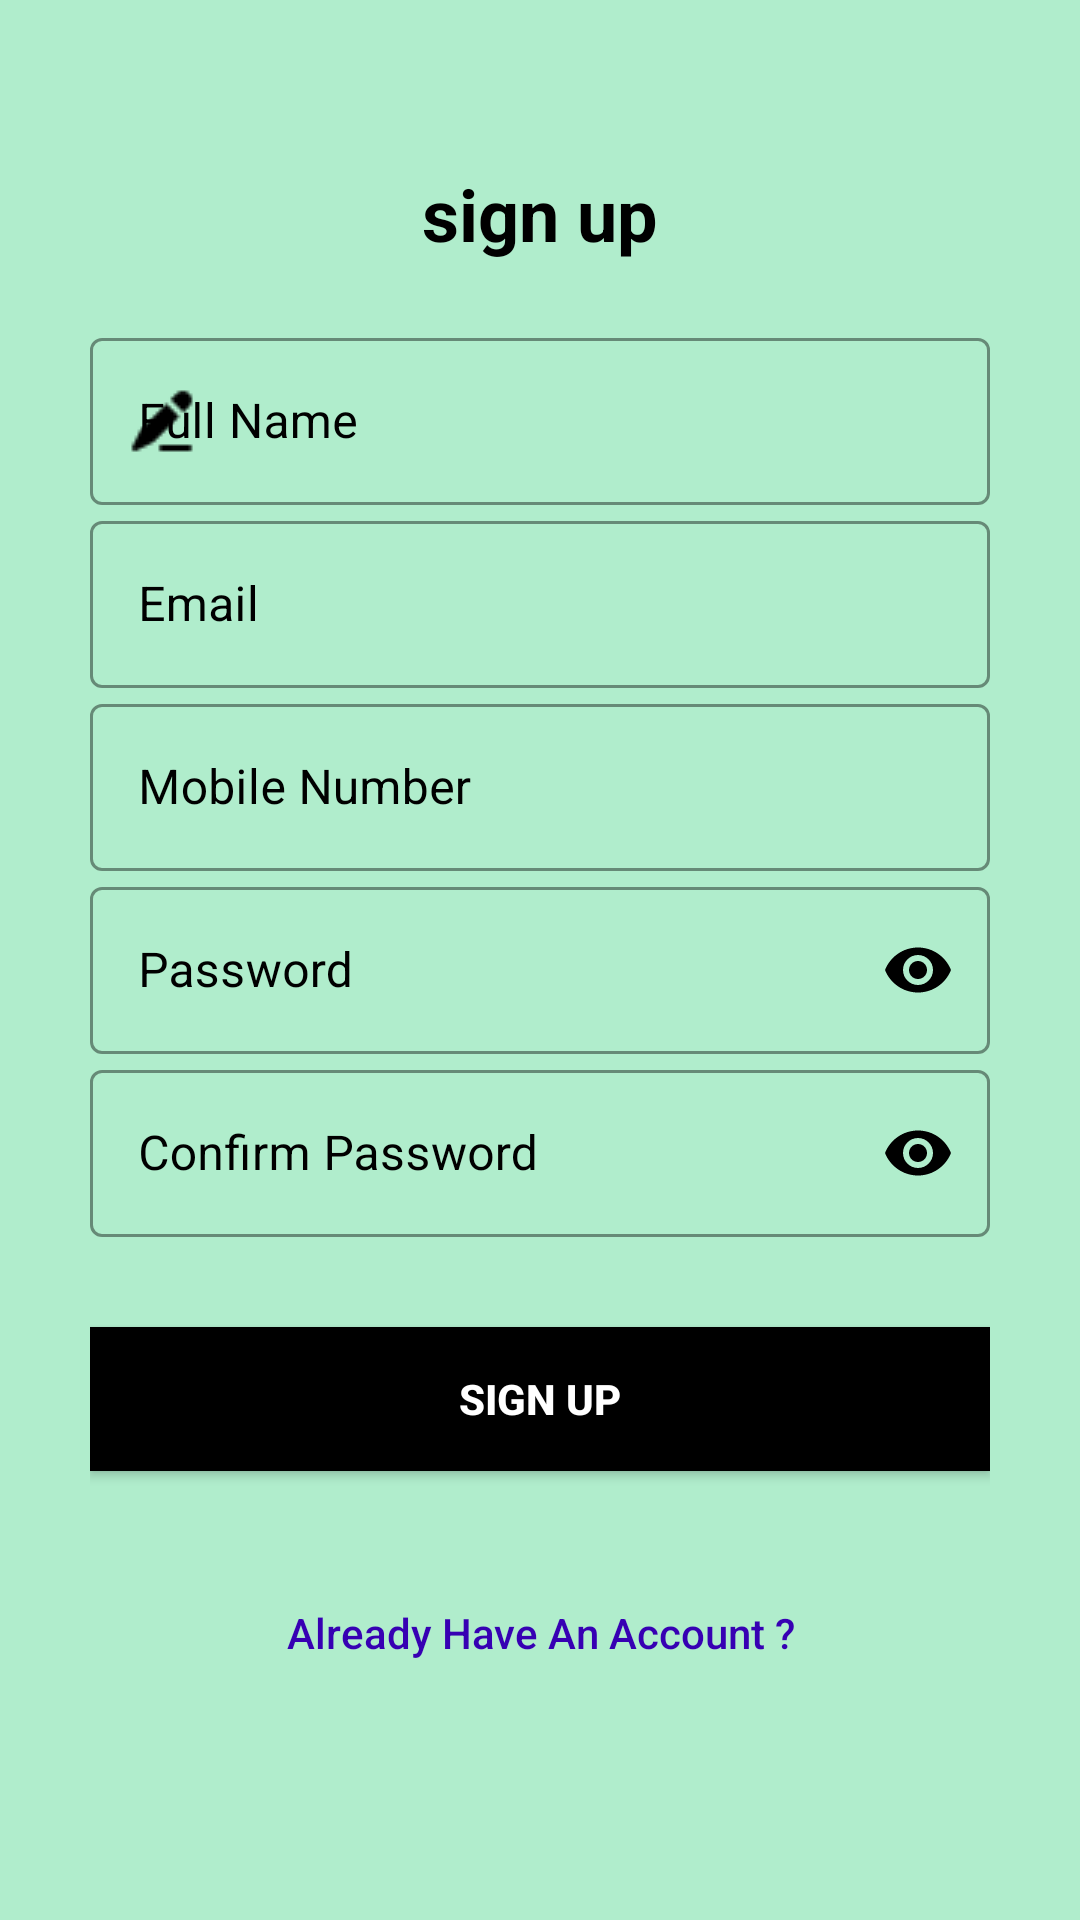

Android layout source for this screen:
<!-- AndroidManifest.xml: application theme Theme.AgroMart -->
<!-- res/layout/activity_register.xml -->
<?xml version="1.0" encoding="utf-8"?>
<ScrollView xmlns:android="http://schemas.android.com/apk/res/android"
    xmlns:app="http://schemas.android.com/apk/res-auto"
    xmlns:tools="http://schemas.android.com/tools"
    android:id="@+id/linearLayout"
    android:layout_width="match_parent"
    android:layout_height="match_parent"
    android:background="@color/bg_color"
    android:orientation="vertical"
    android:padding="30dp"
    tools:context=".RegisterActivity"
    android:scrollbars="none">

    <LinearLayout
        android:layout_width="match_parent"
        android:layout_height="wrap_content"
        android:orientation="vertical">
        <com.google.android.material.appbar.AppBarLayout
            android:layout_width="match_parent"
            android:layout_height="wrap_content"
            android:padding="10dp"
            android:background="@color/bg_color"
            app:elevation="0dp">
            <ImageView
                android:id="@+id/register_back"
                android:layout_width="wrap_content"
                android:layout_height="wrap_content"
                android:contentDescription="@string/todo"
                android:padding="5dp"
                android:src="@drawable/back" />

            <LinearLayout
                android:layout_width="match_parent"
                android:layout_height="wrap_content"
                android:layout_marginTop="5dp"
                android:layout_gravity="center">
                <TextView
                    android:layout_width="match_parent"
                    android:layout_height="wrap_content"
                    android:text="@string/sign_up"
                    android:gravity="center"
                    android:textColor="@color/black"
                    android:textSize="24sp"
                    android:textStyle="bold"/>

            </LinearLayout>
        </com.google.android.material.appbar.AppBarLayout>

        <RelativeLayout
            android:layout_width="match_parent"
            android:layout_height="wrap_content"
            android:layout_marginTop="10dp">
            <com.google.android.material.textfield.TextInputLayout
                android:id="@+id/fullName"
                android:layout_width="match_parent"
                android:layout_height="wrap_content"
                android:hint="@string/full_name"
                app:startIconDrawable="@drawable/full_name"
                style="@style/Widget.MaterialComponents.TextInputLayout.OutlinedBox"
                app:startIconTint="@color/black"
                app:hintTextColor="@color/black"
                android:textColorHint="@color/black"
                app:endIconMode="clear_text"
                app:endIconTint="@color/black"
                app:boxStrokeWidthFocused="2dp"
                app:boxStrokeColor="@color/black"
                >
                <com.google.android.material.textfield.TextInputEditText
                    android:layout_width="match_parent"
                    android:layout_height="match_parent"
                    android:inputType="textPersonName"/>
            </com.google.android.material.textfield.TextInputLayout>
            <com.google.android.material.textfield.TextInputLayout
                android:id="@+id/email"
                android:layout_width="match_parent"
                android:layout_height="wrap_content"
                android:layout_below="@+id/fullName"
                android:hint="@string/email"
                app:startIconDrawable="@drawable/mail"
                style="@style/Widget.MaterialComponents.TextInputLayout.OutlinedBox"
                app:startIconTint="@color/black"
                app:hintTextColor="@color/black"
                android:textColorHint="@color/black"
                app:endIconMode="clear_text"
                app:endIconTint="@color/black"
                app:boxStrokeWidthFocused="2dp"
                app:boxStrokeColor="@color/black">

                <com.google.android.material.textfield.TextInputEditText
                    android:layout_width="match_parent"
                    android:layout_height="match_parent"
                    android:inputType="textEmailAddress" />
            </com.google.android.material.textfield.TextInputLayout>




            <com.google.android.material.textfield.TextInputLayout
                android:id="@+id/phoneNumber"
                android:layout_width="match_parent"
                android:layout_height="wrap_content"
                android:layout_below="@+id/email"
                android:hint="@string/mobile_number"
                app:startIconDrawable="@drawable/telephone"
                style="@style/Widget.MaterialComponents.TextInputLayout.OutlinedBox"
                app:startIconTint="@color/black"
                app:hintTextColor="@color/black"
                android:textColorHint="@color/black"
                app:endIconMode="clear_text"
                app:endIconTint="@color/black"
                app:boxStrokeWidthFocused="2dp"
                app:boxStrokeColor="@color/black"
                >
                <com.google.android.material.textfield.TextInputEditText
                    android:layout_width="match_parent"
                    android:layout_height="match_parent"
                    android:inputType="phone"/>
            </com.google.android.material.textfield.TextInputLayout>
            <com.google.android.material.textfield.TextInputLayout
                android:id="@+id/password"
                android:layout_width="match_parent"
                android:layout_height="wrap_content"
                android:hint="@string/password"
                app:startIconDrawable="@drawable/padlock"
                android:layout_below="@+id/phoneNumber"
                style="@style/Widget.MaterialComponents.TextInputLayout.OutlinedBox"
                app:startIconTint="@color/black"
                app:hintTextColor="@color/black"
                android:textColorHint="@color/black"
                app:boxStrokeWidthFocused="2dp"
                app:passwordToggleEnabled="true"
                app:passwordToggleTint="@color/black"
                app:boxStrokeColor="@color/black"
                >
                <com.google.android.material.textfield.TextInputEditText
                    android:layout_width="match_parent"
                    android:layout_height="match_parent"
                    android:inputType="textPassword"/>
            </com.google.android.material.textfield.TextInputLayout>
            <com.google.android.material.textfield.TextInputLayout
                android:id="@+id/confirmPassword"
                android:layout_width="match_parent"
                android:layout_height="wrap_content"
                android:hint="@string/confirm_password"
                android:layout_below="@+id/password"
                app:startIconDrawable="@drawable/padlock"
                style="@style/Widget.MaterialComponents.TextInputLayout.OutlinedBox"
                app:startIconTint="@color/black"
                app:hintTextColor="@color/black"
                android:textColorHint="@color/black"
                app:boxStrokeWidthFocused="2dp"
                app:passwordToggleEnabled="true"
                app:passwordToggleTint="@color/black"
                app:boxStrokeColor="@color/black"
                >
                <com.google.android.material.textfield.TextInputEditText
                    android:id="@+id/signUpType"
                    android:layout_width="match_parent"
                    android:layout_height="match_parent"
                    android:inputType="textPassword"/>
            </com.google.android.material.textfield.TextInputLayout>
            <RelativeLayout
                android:layout_width="wrap_content"
                android:layout_height="wrap_content"
                android:layout_centerInParent="true"
                android:padding="20dp">

                <ProgressBar
                    android:id="@+id/progressBar"
                    style="?android:attr/progressBarStyleLarge"
                    android:layout_width="35dp"
                    android:layout_height="35dp"
                    android:layout_centerInParent="true"
                    android:indeterminateTint="@color/default_color"
                    android:indeterminateDrawable="@drawable/custom_progress_bar"
                    android:background="@drawable/progress_bg"
                    android:padding="5dp"
                    android:visibility="invisible" />
            </RelativeLayout>

        </RelativeLayout>
        <androidx.appcompat.widget.AppCompatButton
            android:id="@+id/signUpButton"
            android:layout_width="match_parent"
            android:layout_height="wrap_content"
            android:layout_marginTop="30dp"
            android:background="@color/black"
            android:text="@string/register_button"
            android:textColor="@color/white"
            android:textStyle="bold"/>
        <androidx.appcompat.widget.AppCompatButton
            android:id="@+id/alreadyAccountButton"
            android:layout_width="match_parent"
            android:layout_height="wrap_content"
            android:layout_marginTop="30dp"
            android:background="#00000000"
            android:text="@string/alreadyHaveAnAccount"
            android:textColor="@color/purple_700"
            android:textAllCaps="false"/>


    </LinearLayout>


</ScrollView>
<!-- resources referenced by this layout -->
<resources>
  <color name="bg_color">#B0EDCC</color>
  <color name="black">#FF000000</color>
  <color name="default_color">#505a49</color>
  <color name="purple_700">#FF3700B3</color>
  <color name="white">#FFFFFFFF</color>
  <!-- drawable custom_progress_bar (drawable) -->
  <?xml version="1.0" encoding="utf-8"?>
  
  <layer-list xmlns:android="http://schemas.android.com/apk/res/android">
      <item android:id="@android:id/background">
          <shape android:shape="ring">
              <size android:width="50dp" android:height="50dp" />
              <solid android:color="@color/progress_background" />
          </shape>
      </item>
      <item android:id="@android:id/secondaryProgress">
          <rotate
              android:fromDegrees="0"
              android:toDegrees="360"
              android:pivotX="50%"
              android:pivotY="50%">
              <shape android:shape="ring">
                  <size android:width="50dp" android:height="50dp" />
                  <gradient
                      android:startColor="@color/gray"
                      android:endColor="@color/black"
                      android:angle="0" />
              </shape>
          </rotate>
      </item>
  </layer-list>
  <!-- drawable full_name: png bitmap (drawable-v24, 355 bytes) -->
  <!-- drawable progress_bg (drawable) -->
  <?xml version="1.0" encoding="utf-8"?>
  
  <shape xmlns:android="http://schemas.android.com/apk/res/android"
      android:shape="oval">
      <size android:width="60dp" android:height="60dp" />
      <solid android:color="@color/progress_bg" />
  </shape>
  <string name="alreadyHaveAnAccount">Already Have An Account ?</string>
  <string name="confirm_password">Confirm Password</string>
  <string name="email">Email</string>
  <string name="full_name">Full Name</string>
  <string name="mobile_number">Mobile Number</string>
  <string name="password">Password</string>
  <string name="register_button">Sign up</string>
  <string name="sign_up">sign up</string>
  <string name="todo">TODO</string>
  <style name="Theme.AgroMart" parent="Theme.MaterialComponents.DayNight.NoActionBar">
          
          <item name="colorPrimary">@color/bg_color</item>
          <item name="colorPrimaryVariant">@color/purple_700</item>
          <item name="colorOnPrimary">@color/white</item>
          
          <item name="colorSecondary">@color/teal_200</item>
          <item name="colorSecondaryVariant">@color/teal_700</item>
          <item name="colorOnSecondary">@color/black</item>
          
          <item name="android:statusBarColor">?attr/colorPrimaryVariant</item>
          
          <item name="android:popupMenuStyle">@color/white</item>
      </style>
  <color name="progress_background">#F3F3F3</color>
  <color name="gray">#808080</color>
  <color name="progress_bg">#FFFFFF</color>
  <color name="teal_200">#FF03DAC5</color>
  <color name="teal_700">#FF018786</color>
</resources>
